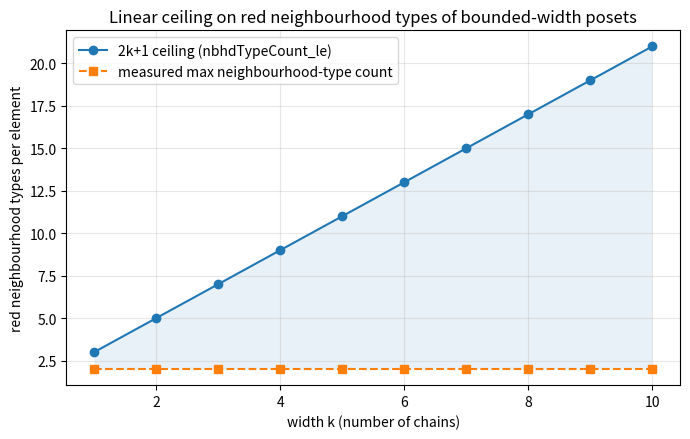

Source code (Python):
"""
Visualization: the linear ceiling 2k+1 versus the actual maximum neighbourhood-type
count measured on parallel-chain posets of width k.  Produces 'twinwidth_bound.png'.
"""
from __future__ import annotations

from typing import Callable, List, Sequence

import matplotlib.pyplot as plt

Leq = Callable[[int, int], bool]


def lt(leq: Leq, a: int, b: int) -> bool:
    return a != b and leq(a, b)


def pos_type(leq: Leq, x: int, c: int) -> str:
    if x == c:
        return "Eq"
    if lt(leq, c, x):
        return "Above"
    if lt(leq, x, c):
        return "Below"
    return "Incomp"


def transition_count(seq: Sequence[str]) -> int:
    p = [s for s in seq if s != "Eq"]
    return sum(1 for i in range(len(p) - 1) if p[i] != p[i + 1])


def nbhd_count(leq: Leq, x: int, cover: Sequence[Sequence[int]]) -> int:
    return 1 + sum(transition_count([pos_type(leq, x, c) for c in ch]) for ch in cover)


def parallel(k: int, length: int):
    elements = list(range(k * length))

    def leq(a: int, b: int) -> bool:
        ca, pa = divmod(a, length)
        cb, pb = divmod(b, length)
        return ca == cb and pa <= pb

    cover = [[c * length + p for p in range(length)] for c in range(k)]
    return elements, leq, cover


def main() -> None:
    ks: List[int] = list(range(1, 11))
    bound = [2 * k + 1 for k in ks]
    actual: List[int] = []
    for k in ks:
        elements, leq, cover = parallel(k, length=9)
        actual.append(max(nbhd_count(leq, x, cover) for x in elements))

    fig, ax = plt.subplots(figsize=(7, 4.5))
    ax.plot(ks, bound, "o-", label="2k+1 ceiling (nbhdTypeCount_le)")
    ax.plot(ks, actual, "s--", label="measured max neighbourhood-type count")
    ax.fill_between(ks, actual, bound, alpha=0.1)
    ax.set_xlabel("width k (number of chains)")
    ax.set_ylabel("red neighbourhood types per element")
    ax.set_title("Linear ceiling on red neighbourhood types of bounded-width posets")
    ax.legend()
    ax.grid(alpha=0.3)
    fig.tight_layout()
    fig.savefig("twinwidth_bound.png", dpi=150)
    print("wrote twinwidth_bound.png")


if __name__ == "__main__":
    main()
